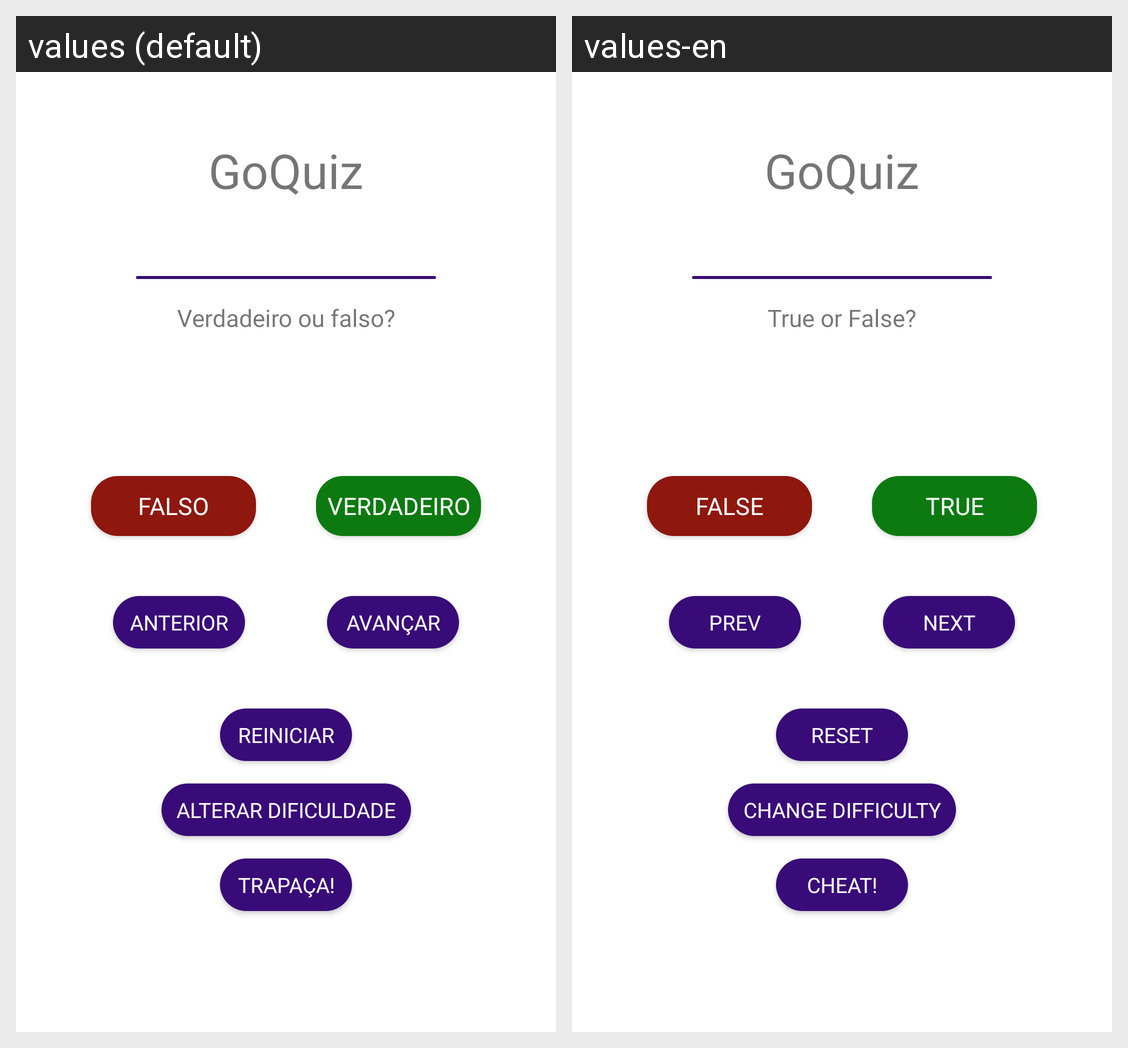

Translations of the strings shown on this Android screen, per locale in the grid:
Android screen res/layout/activity_main.xml rendered under 2 locales, left to right: values (default), values-en. Device: Nexus 5 (rendered at 1080×1920; each locale shown at half size, 540×960, under a caption strip naming it); theme Theme.GoQuiz.
Strings drawn on this screen, with the default value and each locale's value (text and hints the layout hard-codes, and strings that could not be matched under every locale, appear in the picture but are not listed):

app_name
  values: GoQuiz
  values-en: GoQuiz

trueOrFalse
  values: Verdadeiro ou falso?
  values-en: True or False?

buttonTrue
  values: Verdadeiro
  values-en: True

buttonFalse
  values: Falso
  values-en: False

buttonNext
  values: Avançar
  values-en: Next

buttonPrev
  values: Anterior
  values-en: Prev

buttonReset
  values: Reiniciar
  values-en: Reset

buttonChangeDifficulty
  values: Alterar Dificuldade
  values-en: Change Difficulty

cheat_button
  values: Trapaça!
  values-en: Cheat!
